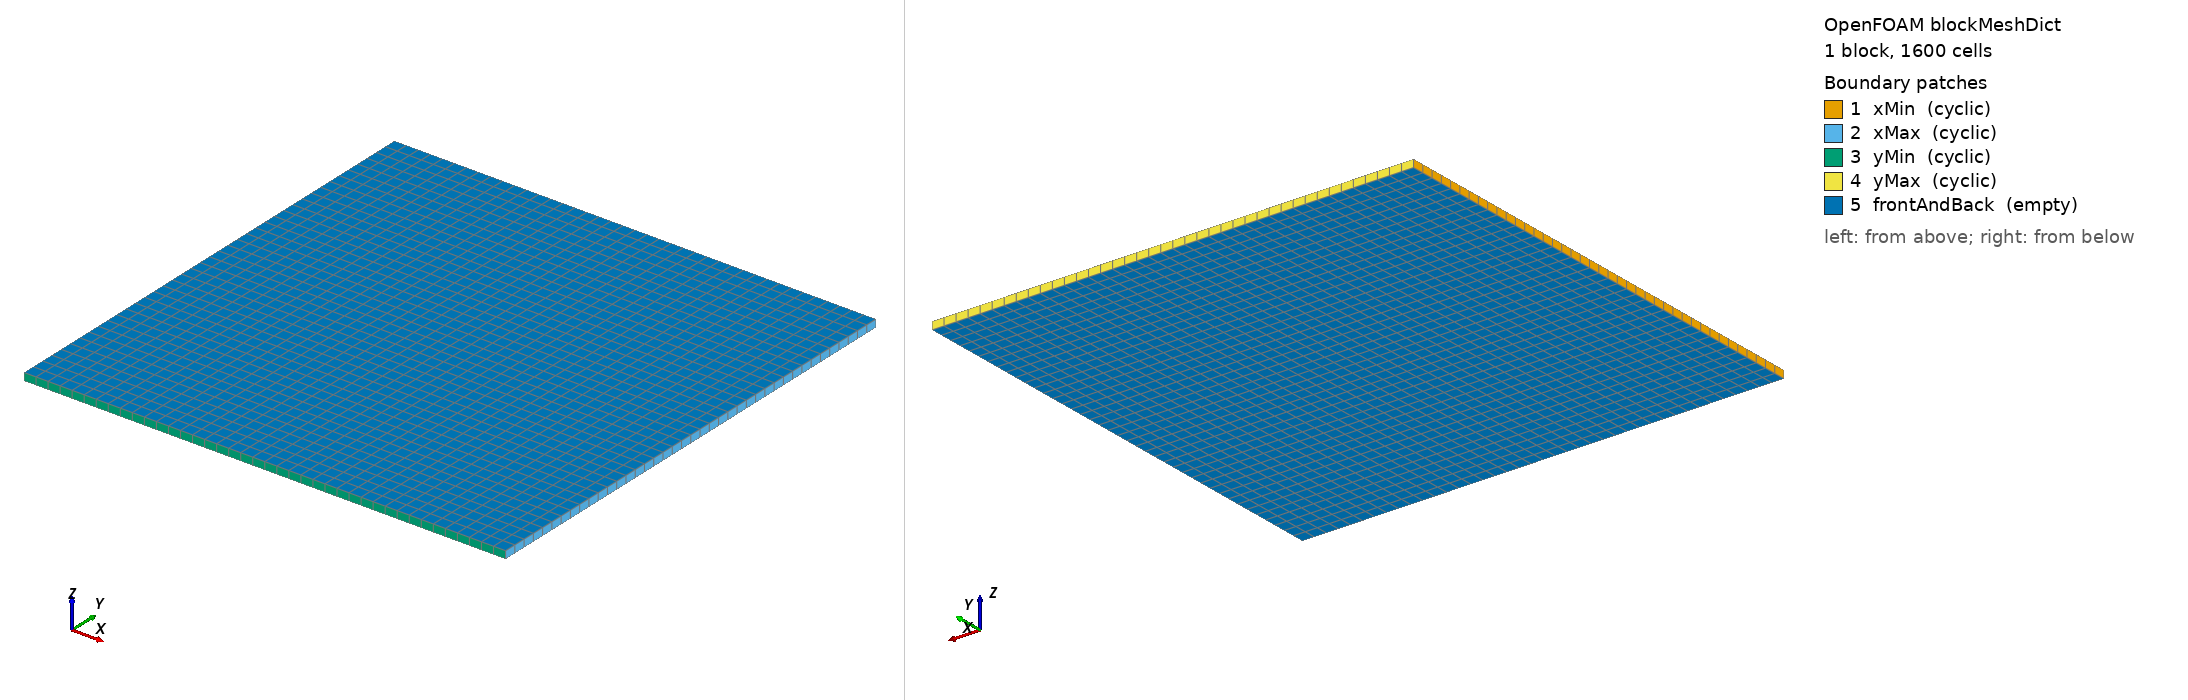

OpenFOAM case: the mesh blockMesh builds from blockMeshDict, 1 block(s), 1600 cells. Boundary patches (legend numbers): 1 xMin (cyclic), 2 xMax (cyclic), 3 yMin (cyclic), 4 yMax (cyclic), 5 frontAndBack (empty). Left view from above one corner, right view from below the opposite corner. Boundary conditions: 2 field file(s) under 0/; 5 of 5 drawn patches have an entry in a shipped field file.

=== system/blockMeshDict ===
FoamFile { format ascii; class dictionary; object blockMeshDict; }
scale 1;
vertices
(
    (0 0 0) (6.283185307179586 0 0) (6.283185307179586 6.283185307179586 0) (0 6.283185307179586 0)
    (0 0 0.1) (6.283185307179586 0 0.1) (6.283185307179586 6.283185307179586 0.1) (0 6.283185307179586 0.1)
);
blocks (hex (0 1 2 3 4 5 6 7) (40 40 1) simpleGrading (1 1 1));
edges ();
boundary
(
    xMin { type cyclic; neighbourPatch xMax; faces ((0 4 7 3)); }
    xMax { type cyclic; neighbourPatch xMin; faces ((1 2 6 5)); }
    yMin { type cyclic; neighbourPatch yMax; faces ((0 1 5 4)); }
    yMax { type cyclic; neighbourPatch yMin; faces ((3 7 6 2)); }
    frontAndBack { type empty; faces ((0 3 2 1) (4 5 6 7)); }
);
mergePatchPairs ();


=== system/controlDict ===
FoamFile { format ascii; class dictionary; object controlDict; }
application icoFoam;
startFrom startTime;
startTime 0;
stopAt endTime;
endTime 0.2;
deltaT 0.001;
writeControl runTime;
writeInterval 0.2;
purgeWrite 0;
writeFormat ascii;
writePrecision 10;
runTimeModifiable false;


=== 0/U ===
FoamFile { format ascii; class volVectorField; object U; }
dimensions [0 1 -1 0 0 0 0];
internalField uniform (0 0 0);
boundaryField
{
    xMin { type cyclic; }
    xMax { type cyclic; }
    yMin { type cyclic; }
    yMax { type cyclic; }
    frontAndBack { type empty; }
}


=== 0/p ===
FoamFile { format ascii; class volScalarField; object p; }
dimensions [0 2 -2 0 0 0 0];
internalField uniform 0;
boundaryField
{
    xMin { type cyclic; }
    xMax { type cyclic; }
    yMin { type cyclic; }
    yMax { type cyclic; }
    frontAndBack { type empty; }
}
